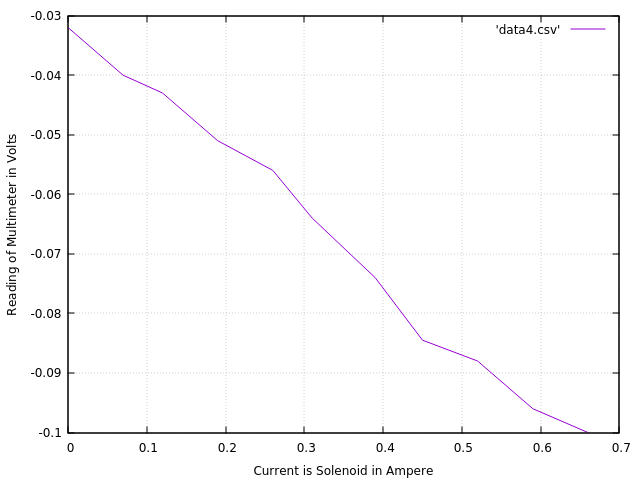

Values plotted in this chart, from the file beside it:
0	-0.032
0.07	-0.04
0.12	-0.043
0.19	-0.051
0.26	-0.056
0.31	-0.064
0.39	-0.074
0.45	-0.0845
0.52	-0.088
0.59	-0.096
0.66	-0.1
